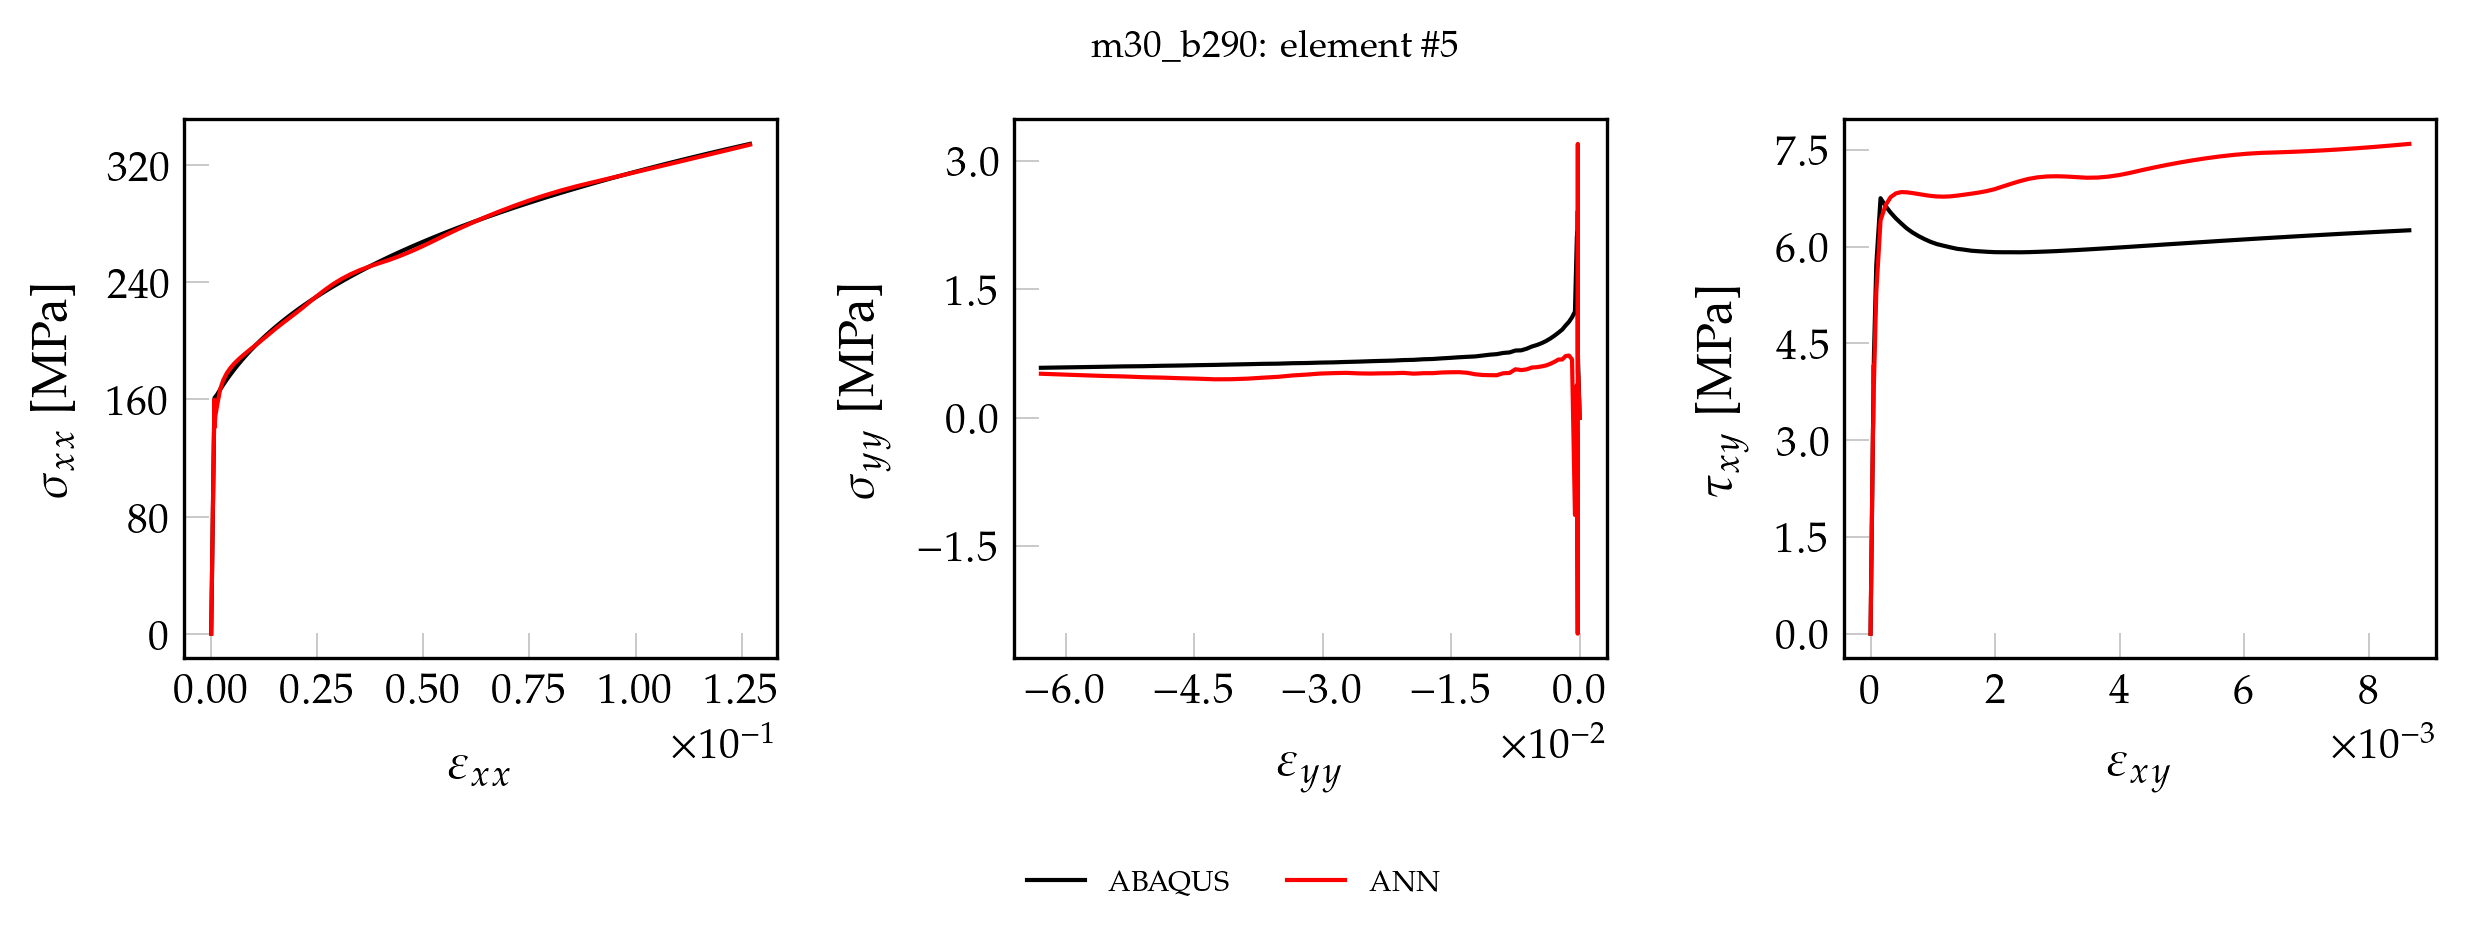

The file beside this chart, header and first rows:
, exx_t, eyy_t, exy_t, sxx_t, syy_t, sxy_t, pred_x, pred_y, pred_xy
0, 0.000000000000, 0.000000000000, 0.000000000000, 0.000000000000, 0.000000000000, 0.000000000000, -0.3855, 0.3677, 0.000000000000
1, 0.00001583, -0.000004676, 0.000000904, 3.33, 0.01691, 0.07303, 2.897, 0.3536, 0.05606
2, 0.00003167, -0.000009353, 0.000001808, 6.66, 0.03381, 0.1461, 6.191, 0.3379, 0.129
3, 0.0000475, -0.00001403, 0.000002713, 9.99, 0.05072, 0.2191, 9.474, 0.3277, 0.2017
4, 0.00006333, -0.00001871, 0.000003617, 13.32, 0.06763, 0.2921, 12.78, 0.3123, 0.2748
5, 0.00007916, -0.00002338, 0.000004521, 16.65, 0.08454, 0.3652, 16.06, 0.3057, 0.3473
6, 0.00009499, -0.00002806, 0.000005425, 19.98, 0.1014, 0.4382, 19.37, 0.2899, 0.4206
7, 0.0001108, -0.00003273, 0.00000633, 23.31, 0.1184, 0.5112, 22.66, 0.2844, 0.4933
8, 0.0001267, -0.00003741, 0.000007234, 26.64, 0.1353, 0.5843, 25.97, 0.2697, 0.5665
9, 0.0001425, -0.00004209, 0.000008138, 29.97, 0.1522, 0.6573, 29.26, 0.2646, 0.6392
10, 0.0001583, -0.00004676, 0.000009042, 33.3, 0.1691, 0.7303, 32.56, 0.2575, 0.7121
11, 0.0001742, -0.00005144, 0.000009946, 36.63, 0.186, 0.8034, 35.88, 0.2444, 0.7855
12, 0.00019, -0.00005612, 0.00001085, 39.96, 0.2029, 0.8764, 39.18, 0.2419, 0.8584
13, 0.0002058, -0.00006079, 0.00001176, 43.29, 0.2198, 0.9494, 42.5, 0.2332, 0.9317
14, 0.0002217, -0.00006547, 0.00001266, 46.62, 0.2367, 1.022, 45.81, 0.2316, 1.005
15, 0.0002375, -0.00007015, 0.00001356, 49.95, 0.2536, 1.095, 49.14, 0.2233, 1.078
16, 0.0002533, -0.00007482, 0.00001447, 53.28, 0.2705, 1.169, 52.46, 0.2271, 1.152
17, 0.0002692, -0.0000795, 0.00001537, 56.61, 0.2874, 1.242, 55.8, 0.2194, 1.225
18, 0.000285, -0.00008418, 0.00001628, 59.94, 0.3043, 1.315, 59.14, 0.2266, 1.299
19, 0.0003008, -0.00008885, 0.00001718, 63.27, 0.3212, 1.388, 62.49, 0.2269, 1.373
20, 0.0003166, -0.00009353, 0.00001808, 66.6, 0.3381, 1.461, 65.85, 0.2249, 1.447
21, 0.0003325, -0.0000982, 0.00001899, 69.93, 0.3551, 1.534, 69.22, 0.2372, 1.521
22, 0.0003483, -0.0001029, 0.00001989, 73.26, 0.372, 1.607, 72.59, 0.2371, 1.595
23, 0.0003641, -0.0001076, 0.0000208, 76.59, 0.3889, 1.68, 75.98, 0.2524, 1.669
24, 0.00038, -0.0001122, 0.0000217, 79.92, 0.4058, 1.753, 79.38, 0.2595, 1.744
25, 0.0003958, -0.0001169, 0.00002261, 83.25, 0.4227, 1.826, 82.8, 0.2779, 1.819
26, 0.0004116, -0.0001216, 0.00002351, 86.58, 0.4396, 1.899, 86.22, 0.2872, 1.894
27, 0.0004275, -0.0001263, 0.00002441, 89.91, 0.4565, 1.972, 89.68, 0.3152, 1.97
28, 0.0004433, -0.0001309, 0.00002532, 93.24, 0.4734, 2.045, 93.12, 0.332, 2.045
29, 0.0004591, -0.0001356, 0.00002622, 96.57, 0.4903, 2.118, 96.54, 0.3456, 2.121
30, 0.000475, -0.0001403, 0.00002713, 99.9, 0.5072, 2.191, 99.99, 0.3685, 2.196
31, 0.0004908, -0.000145, 0.00002803, 103.2, 0.5241, 2.264, 103.4, 0.3797, 2.271
32, 0.0005066, -0.0001496, 0.00002893, 106.6, 0.541, 2.337, 106.8, 0.4065, 2.346
33, 0.0005225, -0.0001543, 0.00002984, 109.9, 0.5579, 2.41, 110.2, 0.4147, 2.421
34, 0.0005383, -0.000159, 0.00003074, 113.2, 0.5748, 2.483, 113.7, 0.439, 2.496
35, 0.0005541, -0.0001637, 0.00003165, 116.5, 0.5918, 2.556, 117.1, 0.4504, 2.571
36, 0.00057, -0.0001684, 0.00003255, 119.9, 0.6087, 2.629, 120.5, 0.4724, 2.646
37, 0.0005858, -0.000173, 0.00003346, 123.2, 0.6256, 2.702, 123.9, 0.4887, 2.721
38, 0.0006016, -0.0001777, 0.00003436, 126.5, 0.6425, 2.775, 127.3, 0.4996, 2.795
39, 0.0006175, -0.0001824, 0.00003526, 129.9, 0.6594, 2.848, 130.7, 0.5204, 2.87
40, 0.0006333, -0.0001871, 0.00003617, 133.2, 0.6763, 2.921, 134.1, 0.5305, 2.944
41, 0.0006491, -0.0001917, 0.00003707, 136.5, 0.6932, 2.994, 137.5, 0.5512, 3.019
42, 0.000665, -0.0001964, 0.00003798, 139.9, 0.7101, 3.067, 140.9, 0.5588, 3.093
43, 0.0006808, -0.0002011, 0.00003888, 143.2, 0.727, 3.14, 144.2, 0.5905, 3.166
44, 0.0006966, -0.0002058, 0.00003979, 146.5, 0.7439, 3.213, 147.4, 0.6156, 3.236
45, 0.0007141, -0.0002092, 0.00004378, 150.3, 1.167, 3.536, 148.7, 2.408, 3.47
46, 0.0007388, -0.0002112, 0.00005051, 155.9, 2.417, 4.08, 156.1, 3.115, 4.068
47, 0.0007716, -0.0002235, 0.00005387, 161, 2.197, 4.297, 141, -2.254, 3.877
48, 0.0009688, -0.0003197, 0.00009207, 161.8, 2.12, 5.718, 158.6, 0.4007, 5.653
49, 0.001423, -0.0005462, 0.0001602, 163.5, 1.241, 6.753, 162.8, -1.416, 6.68
50, 0.002119, -0.0008878, 0.0002402, 166.8, 1.174, 6.633, 168.4, 0.6937, 6.698
51, 0.002856, -0.00125, 0.0003221, 170.2, 1.121, 6.53, 171.9, 0.7228, 6.714
52, 0.003637, -0.001634, 0.0004065, 173.5, 1.079, 6.44, 174.9, 0.713, 6.718
53, 0.004464, -0.00204, 0.0004932, 176.8, 1.03, 6.361, 177.8, 0.6701, 6.717
54, 0.005335, -0.00247, 0.0005821, 180.2, 0.9954, 6.284, 180.7, 0.6648, 6.712
55, 0.006253, -0.002922, 0.0006733, 183.5, 0.9606, 6.221, 183.5, 0.6319, 6.71
56, 0.00722, -0.003399, 0.0007669, 186.9, 0.928, 6.168, 186.4, 0.6016, 6.71
57, 0.008237, -0.003901, 0.0008631, 190.2, 0.898, 6.12, 189.4, 0.5748, 6.712
58, 0.009306, -0.004428, 0.000962, 193.6, 0.8724, 6.077, 192.4, 0.557, 6.719
59, 0.01043, -0.004983, 0.001064, 196.9, 0.8507, 6.042, 195.6, 0.5444, 6.731
... 41 more rows
